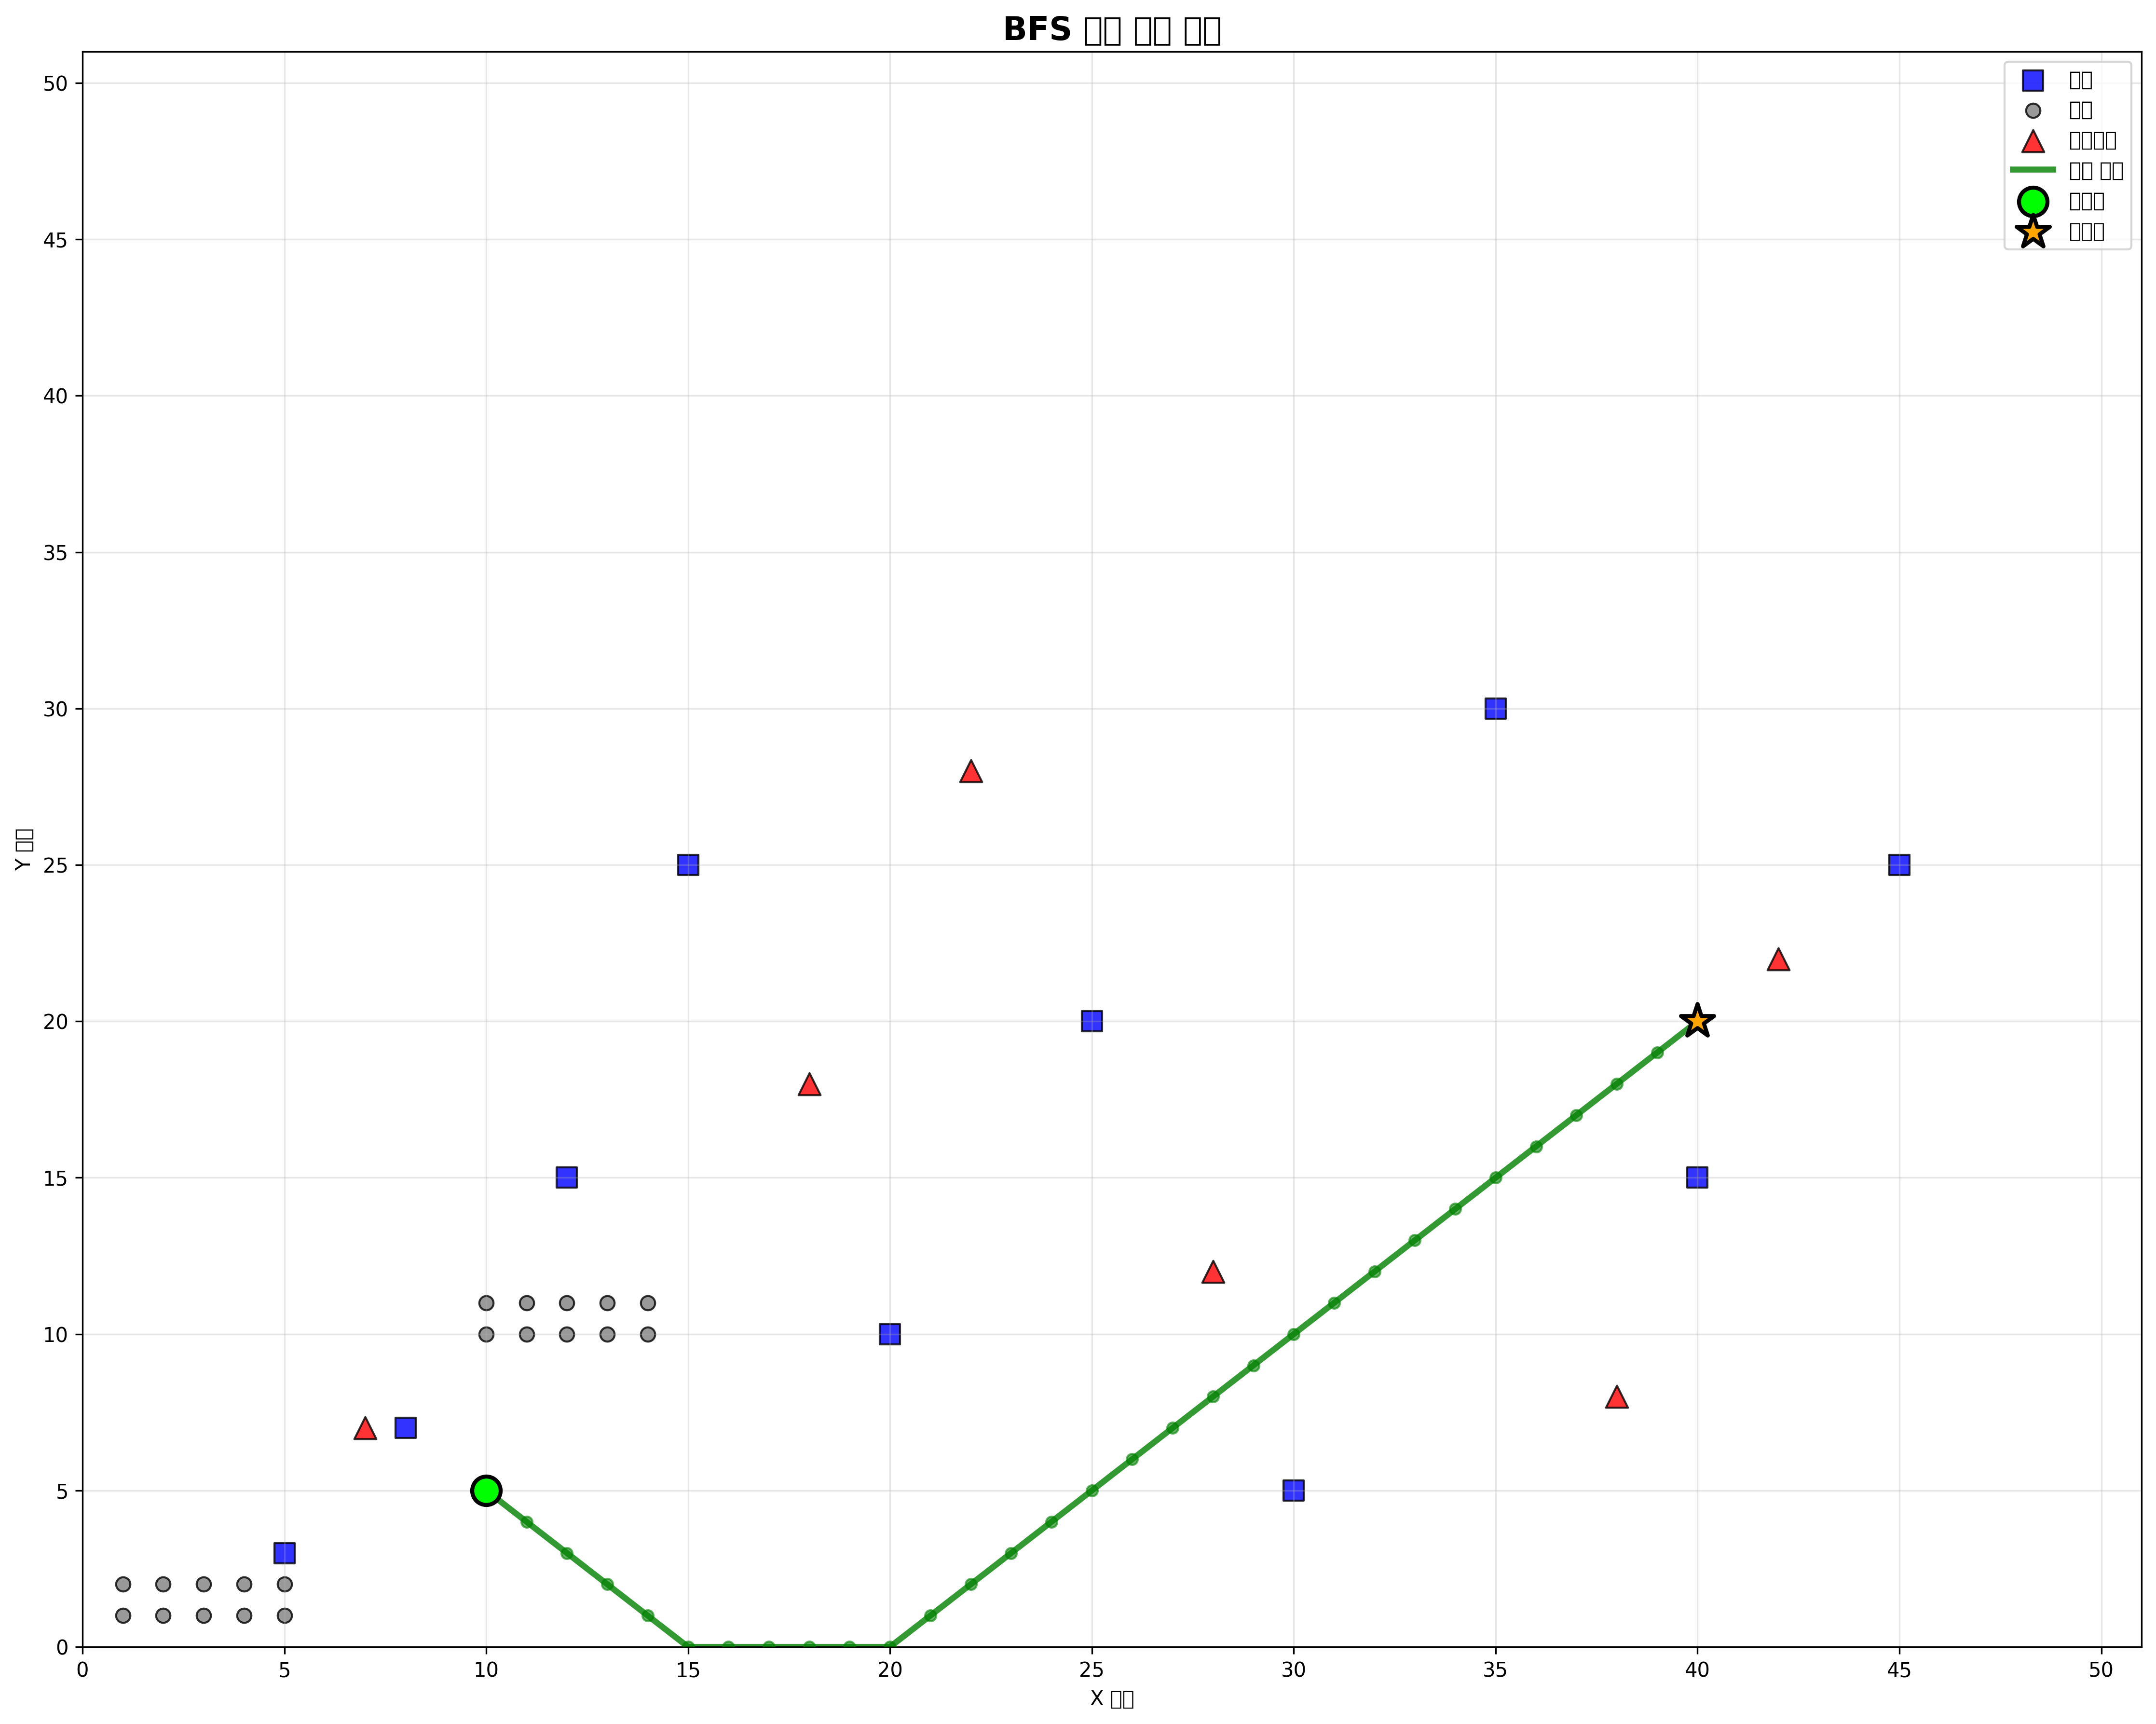

Values plotted in this chart, from the file beside it:
step, x, y, coordinates
1, 10, 5, (10, 5)
2, 11, 4, (11, 4)
3, 12, 3, (12, 3)
4, 13, 2, (13, 2)
5, 14, 1, (14, 1)
6, 15, 0, (15, 0)
7, 16, 0, (16, 0)
8, 17, 0, (17, 0)
9, 18, 0, (18, 0)
10, 19, 0, (19, 0)
11, 20, 0, (20, 0)
12, 21, 1, (21, 1)
13, 22, 2, (22, 2)
14, 23, 3, (23, 3)
15, 24, 4, (24, 4)
16, 25, 5, (25, 5)
17, 26, 6, (26, 6)
18, 27, 7, (27, 7)
19, 28, 8, (28, 8)
20, 29, 9, (29, 9)
21, 30, 10, (30, 10)
22, 31, 11, (31, 11)
23, 32, 12, (32, 12)
24, 33, 13, (33, 13)
25, 34, 14, (34, 14)
26, 35, 15, (35, 15)
27, 36, 16, (36, 16)
28, 37, 17, (37, 17)
29, 38, 18, (38, 18)
30, 39, 19, (39, 19)
31, 40, 20, (40, 20)
